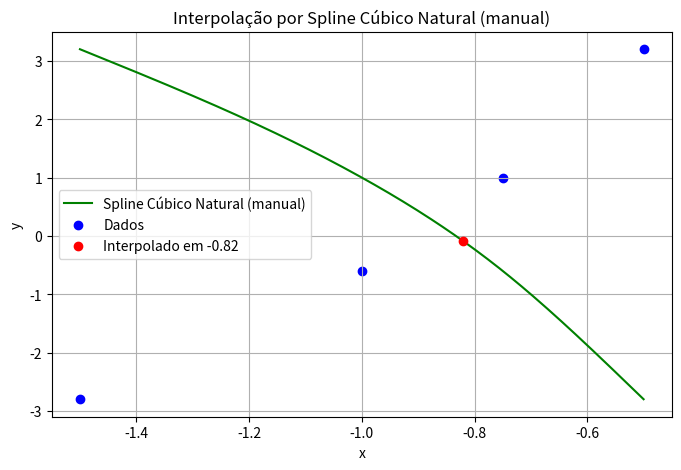
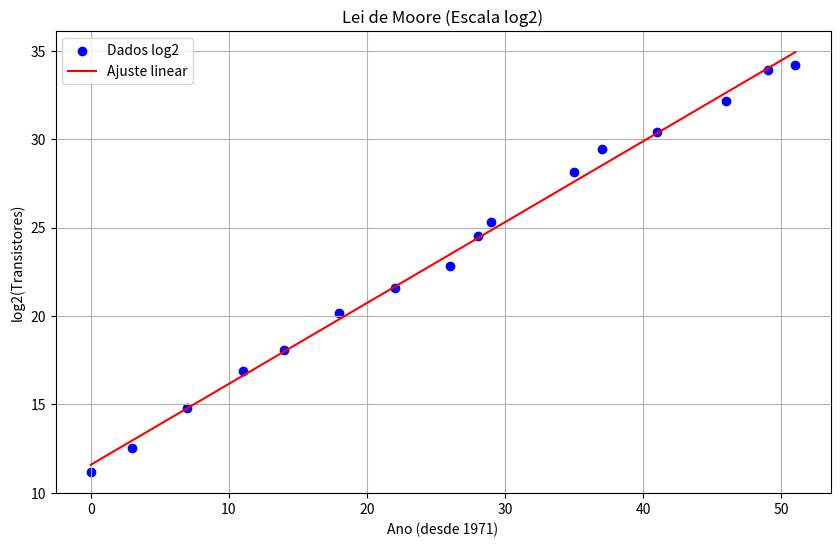

Write the Python code that produced these figures, in order.
#Pedro Vitor de Souza Dantas

#Questão 1, na questão um, utilizei tanto os método por sistema linear quanto Lagrange

import numpy as np

# Pontos a tabela, usei numpy para melhor manejo
x = np.array([-0.50, -0.75, -1.00, -1.50])
y = np.array([-2.80, -0.60, 1.00, 3.20])

# Montando a matriz
A = np.vander(x, increasing=True)  # cada linha: [1, x, x², x³]

# Resolvendo o sistema linear
coef = np.linalg.solve(A, y)

# Coeficientes do polinômio
a0, a1, a2, a3 = coef
print(f"Coeficientes do polinômio P(x):")
print(f"a0 = {a0:.5f}, a1 = {a1:.5f}, a2 = {a2:.5f}, a3 = {a3:.5f}")

# Função para avaliar o polinômio
def P(x_val):
    return a0 + a1*x_val + a2*x_val**2 + a3*x_val**3

#Resolvendo por Lagrange
def lagrange_interpol(xi, yi, x_val):
    n = len(xi)
    result = 0
    for i in range(n):
        term = yi[i]
        for j in range(n):
            if i != j:
                term *= (x_val - xi[j]) / (xi[i] - xi[j])
        result += term
    return result

x_interp_lagrange = -0.82
y_interp_lagrange = lagrange_interpol(x, y, x_interp_lagrange)

# Interpolação em x = -0.82
x_interp = -0.82
y_interp = P(x_interp)
print("\nPor sistema linear:")
print(f"Interpolação por sistema linear em x = {x_interp}: y = {y_interp:.5f}")
print("\nPor Lagrange:")
print(f"Interpolação por Lagrange em x = {x_interp_lagrange}: y = {y_interp_lagrange:.5f}")


#Questão 2

import numpy as np
import matplotlib.pyplot as plt

# Dados originais (em ordem decrescente)
x_orig = np.array([-0.50, -0.75, -1.00, -1.50])
y_orig = np.array([-2.80, -0.60, 1.00, 3.20])

# Reordena os dados em ordem crescente
indices = np.argsort(x_orig)
x = x_orig[indices]
y = y_orig[indices]

print("x ordenado:", x)
print("y ordenado:", y)

def natural_cubic_spline_coeff(x, y):
    """
    Calcula os coeficientes do spline cúbico natural para os pontos (x, y).
    Retorna os vetores de coeficientes a, b, c, d para cada segmento
    onde o spline em cada intervalo [x_i, x_i+1] é dado por:
    
        S_i(x) = a_i + b_i*(x - x_i) + c_i*(x - x_i)**2 + d_i*(x - x_i)**3
    """
    n = len(x) - 1  # número de segmentos
    h = np.array([x[i+1] - x[i] for i in range(n)])
    
    # Passo 1: Calcular os vetores alpha (apenas para i=1,...,n-1)
    alpha = np.zeros(n + 1)
    for i in range(1, n):
        alpha[i] = (3/h[i])*(y[i+1] - y[i]) - (3/h[i-1])*(y[i] - y[i-1])
        
    # Passo 2: Resolver o sistema tridiagonal para os c's
    l = np.zeros(n + 1)
    mu = np.zeros(n + 1)
    z = np.zeros(n + 1)
    
    # Condições de contorno natural: c[0] = c[n] = 0
    l[0] = 1
    mu[0] = 0
    z[0] = 0
    
    for i in range(1, n):
        l[i] = 2*(x[i+1]-x[i-1]) - h[i-1]*mu[i-1]
        mu[i] = h[i] / l[i]
        z[i] = (alpha[i] - h[i-1]*z[i-1]) / l[i]
    
    l[n] = 1
    z[n] = 0
    c = np.zeros(n + 1)
    b = np.zeros(n)
    d = np.zeros(n)
    c[n] = 0
    
    # Passo 3: Calcular os coeficientes b e d (e já temos a = y)
    for j in range(n-1, -1, -1):
        c[j] = z[j] - mu[j]*c[j+1]
        b[j] = (y[j+1]-y[j])/h[j] - h[j]*(c[j+1] + 2*c[j]) / 3
        d[j] = (c[j+1]-c[j]) / (3*h[j])
    
    # a são os valores de y em cada intervalo
    a = y[:-1]
    return a, b, c[:-1], d, x

def cubic_spline_eval(x_eval, a, b, c, d, x):
    """
    Interpola o valor em x_eval utilizando os coeficientes do spline
    para o intervalo onde x_eval se encontra. Assume que x está ordenado.
    """
    n = len(x) - 1
    # Encontrar o segmento i tal que: x[i] <= x_eval <= x[i+1]
    if x_eval <= x[0]:
        i = 0
    elif x_eval >= x[-1]:
        i = n - 1
    else:
        i = 0
        while i < n and x_eval > x[i+1]:
            i += 1
    dx = x_eval - x[i]
    return a[i] + b[i]*dx + c[i]*(dx**2) + d[i]*(dx**3)

# Calcular os coeficientes do spline
a, b, c, d, x_sorted = natural_cubic_spline_coeff(x, y)

# Valor a ser interpolado
x_interp = -0.82

# Interpolação usando o spline cúbico natural manual
y_interp_spline = cubic_spline_eval(x_interp, a, b, c, d, x_sorted)

print(f"\nSpline cúbico natural (manual) em x = {x_interp}: y = {y_interp_spline:.5f}")

# Para comparação, implementamos o polinômio de Lagrange (questão 1)
def lagrange_interpol(xi, yi, x_val):
    n = len(xi)
    result = 0
    for i in range(n):
        term = yi[i]
        for j in range(n):
            if i != j:
                term *= (x_val - xi[j]) / (xi[i] - xi[j])
        result += term
    return result

# Como a ordem dos pontos importa para Lagrange, usamos os dados originais (ou já ordenados)
# Aqui usaremos os dados ordenados também
y_interp_lagrange = lagrange_interpol(x_sorted, y[np.argsort(x_orig)], x_interp)
print(f"Polinômio de Lagrange em x = {x_interp}: y = {y_interp_lagrange:.5f}")

# Plot para visualizar os splines e a interpolação
x_plot = np.linspace(x_sorted[0], x_sorted[-1], 200)
y_plot = [cubic_spline_eval(x_val, a, b, c, d, x_sorted) for x_val in x_plot]

plt.figure(figsize=(8,5))
plt.plot(x_plot, y_plot, label="Spline Cúbico Natural (manual)", color="green")
plt.scatter(x_sorted, y[np.argsort(x_orig)], label="Dados", color="blue")
plt.scatter([x_interp], [y_interp_spline], label=f"Interpolado em {x_interp}", color="red", zorder=5)
plt.xlabel("x")
plt.ylabel("y")
plt.title("Interpolação por Spline Cúbico Natural (manual)")
plt.legend()
plt.grid(True)
plt.show()

# Questão 3

import matplotlib.pyplot as plt

# Dados
anos = np.array([0, 3, 7, 11, 14, 18, 22, 26, 28, 29, 35, 37, 41, 46, 49, 51])
transistores = np.array([
    2300, 6000, 29000, 120000, 275000, 1200000, 3100000, 7500000,
    24000000, 42000000, 291000000, 731000000, 1400000000,
    4800000000, 16000000000, 20000000000
])

# log2
log2_y = np.log2(transistores)

# Regressão
coef = np.polyfit(anos, log2_y, 1)
modelo = np.poly1d(coef)

# Previsão para 2026 (ano 55)
ano_prev = 55
log2_pred = modelo(ano_prev)
pred = 2 ** log2_pred
print(f"Previsão para 2026: {pred:.2e} transistores")

# Gráfico
plt.figure(figsize=(10,6))
plt.scatter(anos, log2_y, color='blue', label='Dados log2')
plt.plot(anos, modelo(anos), color='red', label='Ajuste linear')
plt.xlabel("Ano (desde 1971)")
plt.ylabel("log2(Transistores)")
plt.title("Lei de Moore (Escala log2)")
plt.legend()
plt.grid(True)
plt.show()
